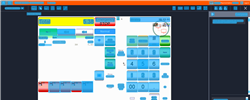
Task: Trigger Based Attended Automation
Workflow: NAMOS_HK_VerifyErrorMessage_SomeItemsAreNotAllowedWithThisMOP

Step 1: Computer Vision in window 'Web Rep Console*' (msedge.exe)

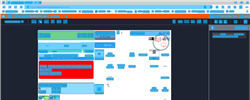
Step 2: CV refresh

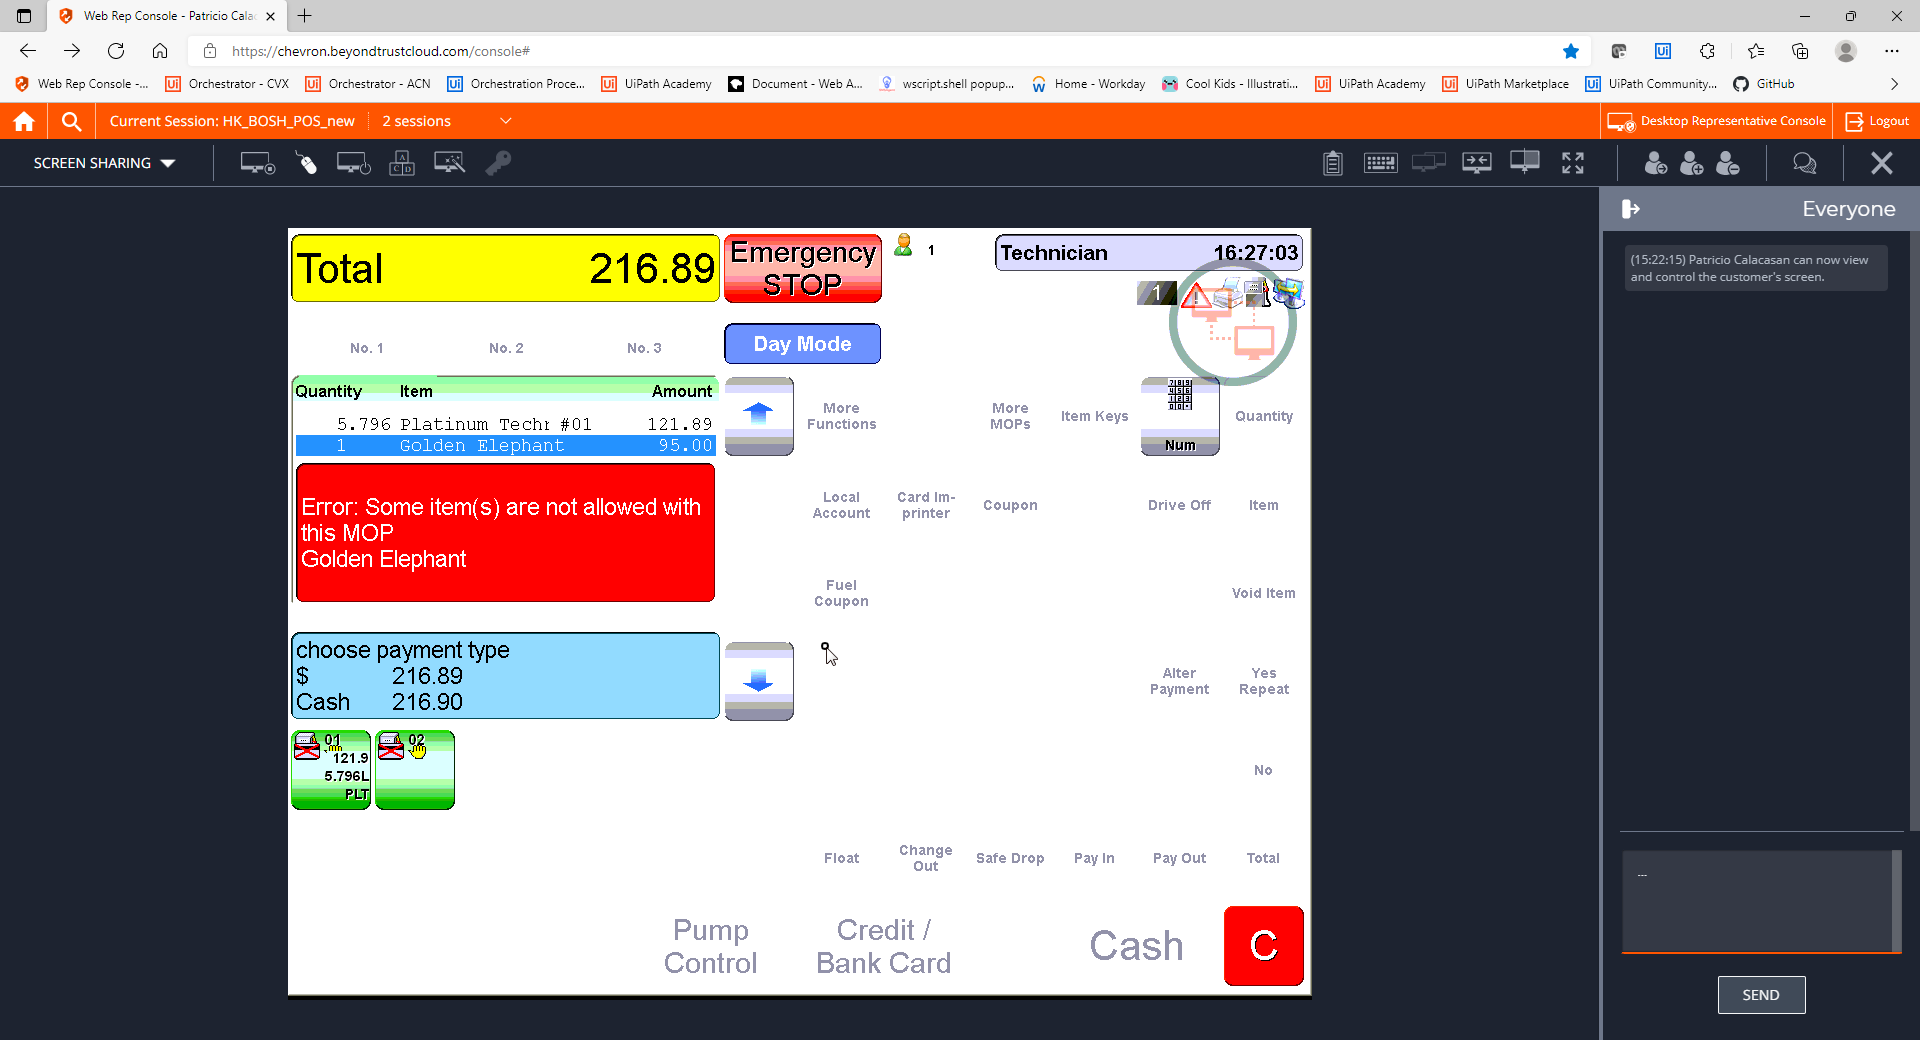
Step 3: CVCache

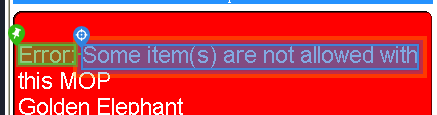
Step 4 [try]: get-text

Step 5: CvDescriptor (same screen as step 4)

Step 6: CV refresh (same screen as step 2)

Step 7: CVCache (same screen as step 3)

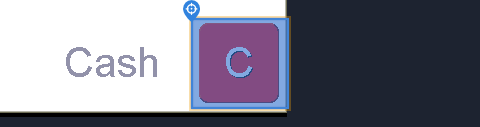
Step 8 [try]: CV Click - Icon

Step 9: CvDescriptor (same screen as step 8)

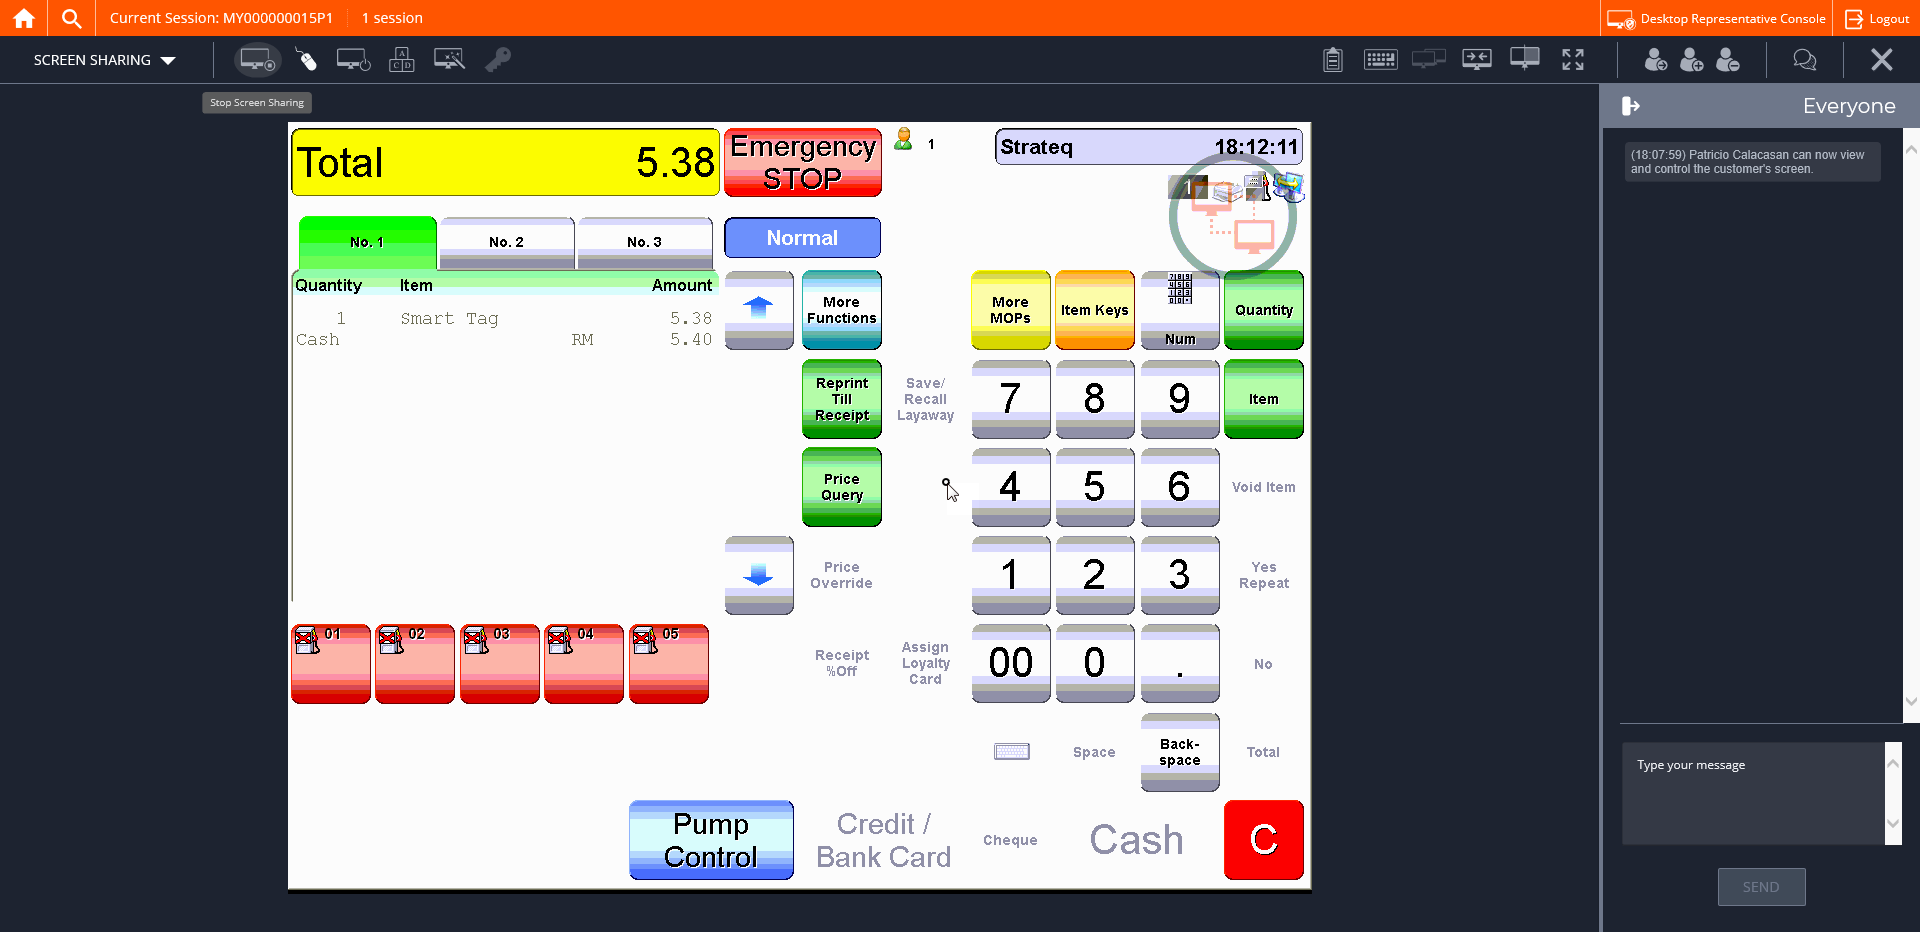
Step 10: CVCache